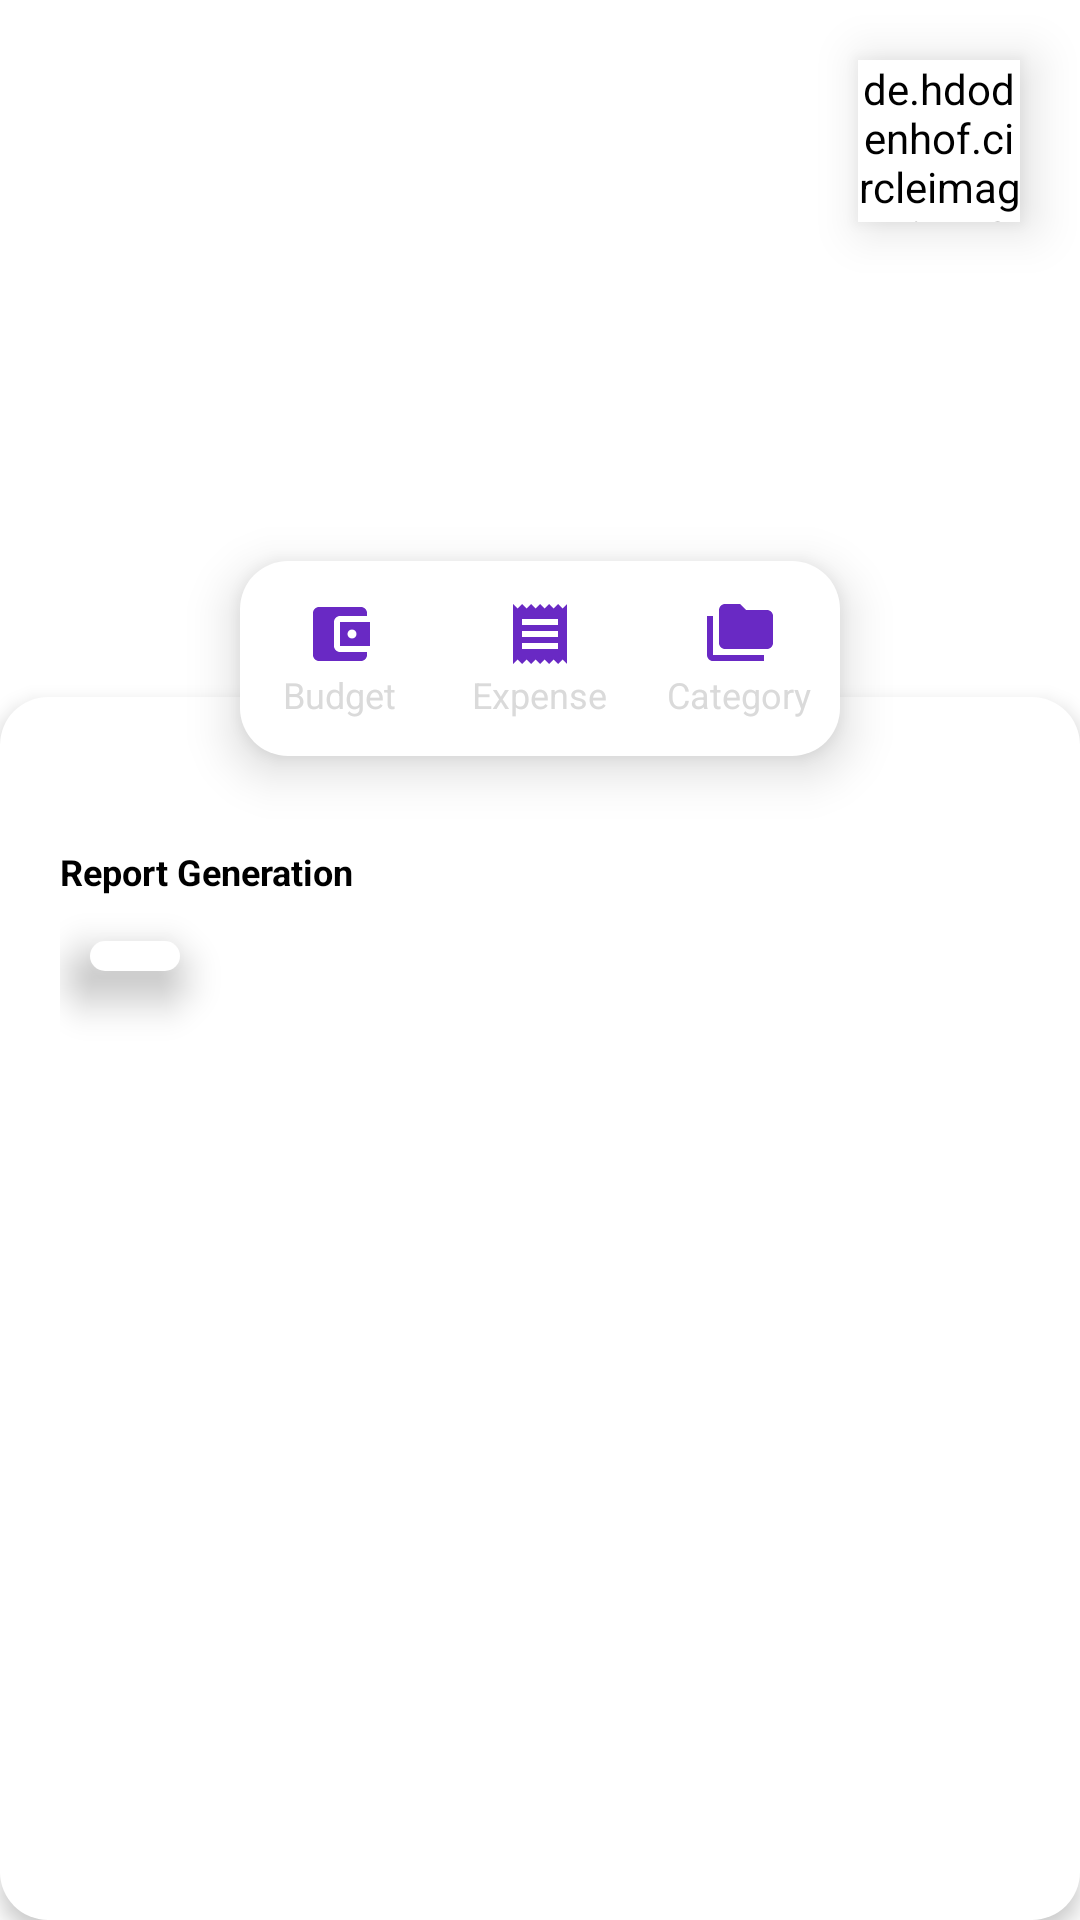

Android layout source for this screen:
<!-- AndroidManifest.xml: application theme Base.Theme.ExpenseTrackerAndroid -->
<!-- res/layout/fragment_home.xml -->
<?xml version="1.0" encoding="utf-8"?>
<FrameLayout xmlns:android="http://schemas.android.com/apk/res/android"
    xmlns:app="http://schemas.android.com/apk/res-auto"
    xmlns:tools="http://schemas.android.com/tools"
    android:layout_width="match_parent"
    android:layout_height="match_parent"
    android:background="@android:color/transparent"
    tools:context=".ui.home.HomeFragment">

    <androidx.constraintlayout.widget.ConstraintLayout
        android:layout_width="match_parent"
        android:layout_height="match_parent">

        <de.hdodenhof.circleimageview.CircleImageView
            android:id="@+id/user_profile_image_holder"
            android:layout_width="54dp"
            android:layout_height="54dp"
            android:layout_margin="20dp"
            android:elevation="10dp"
            android:src="@drawable/budgetbgimg"
            android:clickable="true"
            android:backgroundTint="@color/white"
            app:layout_constraintEnd_toEndOf="parent"
            app:layout_constraintTop_toTopOf="parent" />

        <TextView
            android:id="@+id/expense_title"
            android:layout_width="wrap_content"
            android:layout_height="wrap_content"
            android:layout_marginTop="20dp"
            android:text="@string/home_label_expsum"
            android:textColor="@color/white"
            android:textSize="15sp"
            app:layout_constraintEnd_toEndOf="parent"
            app:layout_constraintStart_toStartOf="parent"
            app:layout_constraintTop_toBottomOf="@+id/user_profile_image_holder" />


        <TextView
            android:id="@+id/expense_total"
            android:layout_width="wrap_content"
            android:layout_height="wrap_content"
            android:text="@string/home_curandval_placeholder"
            android:textStyle="bold"
            android:textColor="@color/white"
            android:textSize="32sp"
            app:layout_constraintEnd_toEndOf="parent"
            app:layout_constraintStart_toStartOf="parent"
            app:layout_constraintTop_toBottomOf="@+id/expense_title" />

        <ImageView
            android:id="@+id/hide_expense"
            android:layout_width="44dp"
            android:layout_height="44dp"
            android:padding="10dp"
            android:src="@drawable/ic_showexpense_24"
            android:clickable="true"
            app:layout_constraintBottom_toBottomOf="@+id/expense_total"
            app:layout_constraintStart_toEndOf="@+id/expense_total"
            app:layout_constraintTop_toBottomOf="@+id/expense_title" />

        <LinearLayout
            android:layout_width="match_parent"
            android:layout_height="65dp"
            android:layout_marginStart="80dp"
            android:layout_marginBottom="-20dp"
            android:layout_marginEnd="80dp"
            android:background="@drawable/layout_roundcorners"
            android:elevation="10dp"
            android:gravity="center"
            android:orientation="horizontal"
            app:layout_constraintBottom_toTopOf="@+id/home_content"
            app:layout_constraintStart_toStartOf="parent">

            <LinearLayout
                android:id="@+id/opt_budget"
                android:layout_width="0dp"
                android:layout_height="match_parent"
                android:layout_weight="1"
                android:background="?attr/selectableItemBackground"
                android:gravity="center"
                android:orientation="vertical">

                <ImageView
                    android:layout_width="wrap_content"
                    android:layout_height="wrap_content"
                    android:src="@drawable/ic_budgetopt_24"
                    android:contentDescription="Budget" />

                <TextView
                    android:layout_width="wrap_content"
                    android:layout_height="wrap_content"
                    android:text="@string/home_label_meni_budget"
                    android:textSize="12sp"
                    android:textColor="@color/grey"
                    android:gravity="center" />
            </LinearLayout>

            <LinearLayout
                android:id="@+id/opt_expense"
                android:layout_width="0dp"
                android:layout_height="match_parent"
                android:layout_weight="1"
                android:background="?attr/selectableItemBackground"
                android:gravity="center"
                android:orientation="vertical">

                <ImageView
                    android:layout_width="wrap_content"
                    android:layout_height="wrap_content"
                    android:src="@drawable/ic_expenseopt_24"
                    android:contentDescription="Expense" />

                <TextView
                    android:layout_width="wrap_content"
                    android:layout_height="wrap_content"
                    android:text="@string/home_label_menu_expenses"
                    android:textSize="12sp"
                    android:textColor="@color/grey"
                    android:gravity="center" />
            </LinearLayout>

            <LinearLayout
                android:id="@+id/opt_category"
                android:layout_width="0dp"
                android:layout_height="match_parent"
                android:layout_weight="1"
                android:background="?attr/selectableItemBackground"
                android:gravity="center"
                android:orientation="vertical">

                <ImageView
                    android:layout_width="wrap_content"
                    android:layout_height="wrap_content"
                    android:src="@drawable/ic_categoryopt_24"
                    android:contentDescription="Category" />

                <TextView
                    android:layout_width="wrap_content"
                    android:layout_height="wrap_content"
                    android:text="@string/home_label_cat"
                    android:textSize="12sp"
                    android:textColor="@color/grey"
                    android:gravity="center" />
            </LinearLayout>

        </LinearLayout>



        <LinearLayout
            android:id="@+id/home_content"
            android:layout_width="match_parent"
            android:layout_height="0dp"
            android:layout_marginTop="75dp"
            android:background="@drawable/layout_roundcorners"
            android:elevation="4dp"
            android:orientation="vertical"
            android:paddingStart="20dp"
            android:paddingTop="50dp"
            android:paddingEnd="20dp"
            android:paddingBottom="50dp"
            app:layout_constraintBottom_toBottomOf="parent"
            app:layout_constraintStart_toStartOf="parent"
            app:layout_constraintTop_toBottomOf="@+id/expense_total">

            <TextView
                android:id="@+id/reportTextView"
                android:layout_width="wrap_content"
                android:layout_height="wrap_content"
                android:text="@string/home_label_reportgen"
                android:textColor="@color/black"
                android:textSize="12sp"
                android:textStyle="bold" />

            <TextSwitcher
                android:id="@+id/reportgenstatus"
                android:layout_width="wrap_content"
                android:layout_height="wrap_content"
                android:layout_marginTop="15dp"
                android:layout_marginStart="10dp"
                android:paddingTop="5dp"
                android:paddingStart="15dp"
                android:paddingEnd="15dp"
                android:paddingBottom="5dp"
                android:elevation="10dp"
                android:text="This week"
                android:textSize="10sp"
                android:textColor="@color/black"
                android:background="@drawable/layout_roundcorners"/>

            <androidx.recyclerview.widget.RecyclerView
                android:id="@+id/report_recycler_view"
                android:layout_width="match_parent"
                android:layout_height="match_parent"
                android:layout_marginTop="15dp"
                android:layout_marginBottom="100dp"
                android:orientation="horizontal"/>
        </LinearLayout>


    </androidx.constraintlayout.widget.ConstraintLayout>

</FrameLayout>
<!-- resources referenced by this layout -->
<resources>
  <color name="black">#FF000000</color>
  <color name="grey">#DADADA</color>
  <color name="white">#FFFFFFFF</color>
  <!-- drawable budgetbgimg: jpg bitmap (drawable, 232270 bytes) -->
  <!-- drawable ic_budgetopt_24 (drawable) -->
  <vector xmlns:android="http://schemas.android.com/apk/res/android" android:height="24dp" android:tint="@color/buttoncolor" android:viewportHeight="24" android:viewportWidth="24" android:width="24dp">
        
      <path android:fillColor="@android:color/white" android:pathData="M21,18v1c0,1.1 -0.9,2 -2,2L5,21c-1.11,0 -2,-0.9 -2,-2L3,5c0,-1.1 0.89,-2 2,-2h14c1.1,0 2,0.9 2,2v1h-9c-1.11,0 -2,0.9 -2,2v8c0,1.1 0.89,2 2,2h9zM12,16h10L22,8L12,8v8zM16,13.5c-0.83,0 -1.5,-0.67 -1.5,-1.5s0.67,-1.5 1.5,-1.5 1.5,0.67 1.5,1.5 -0.67,1.5 -1.5,1.5z"/>
      
  </vector>
  <!-- drawable ic_categoryopt_24 (drawable) -->
  <vector xmlns:android="http://schemas.android.com/apk/res/android" android:height="24dp" android:tint="@color/buttoncolor" android:viewportHeight="24" android:viewportWidth="24" android:width="24dp">
        
      <path android:fillColor="@android:color/white" android:pathData="M3,6H1v13c0,1.1 0.9,2 2,2h17v-2H3V6z"/>
        
      <path android:fillColor="@android:color/white" android:pathData="M21,4h-7l-2,-2H7C5.9,2 5.01,2.9 5.01,4L5,15c0,1.1 0.9,2 2,2h14c1.1,0 2,-0.9 2,-2V6C23,4.9 22.1,4 21,4z"/>
      
  </vector>
  <!-- drawable ic_expenseopt_24 (drawable) -->
  <vector xmlns:android="http://schemas.android.com/apk/res/android" android:height="24dp" android:tint="@color/buttoncolor" android:viewportHeight="24" android:viewportWidth="24" android:width="24dp">
        
      <path android:fillColor="@android:color/white" android:pathData="M18,17L6,17v-2h12v2zM18,13L6,13v-2h12v2zM18,9L6,9L6,7h12v2zM3,22l1.5,-1.5L6,22l1.5,-1.5L9,22l1.5,-1.5L12,22l1.5,-1.5L15,22l1.5,-1.5L18,22l1.5,-1.5L21,22L21,2l-1.5,1.5L18,2l-1.5,1.5L15,2l-1.5,1.5L12,2l-1.5,1.5L9,2 7.5,3.5 6,2 4.5,3.5 3,2v20z"/>
      
  </vector>
  <!-- drawable layout_roundcorners (drawable) -->
  <?xml version="1.0" encoding="utf-8"?>
  <shape xmlns:android="http://schemas.android.com/apk/res/android"
      android:shape="rectangle">
  
      <corners
          android:radius="16dp" />
  
      <solid
          android:color="#FFFFFF" />
  
  </shape>
  <string name="home_curandval_placeholder">₱ 10,000</string>
  <string name="home_label_cat">Category</string>
  <string name="home_label_expsum">Expense Summary</string>
  <string name="home_label_meni_budget">Budget</string>
  <string name="home_label_menu_expenses">Expense</string>
  <string name="home_label_reportgen">Report Generation</string>
  <style name="Base.Theme.ExpenseTrackerAndroid" parent="Theme.MaterialComponents.DayNight.NoActionBar">
  
          <item name="colorPrimary">@color/buttoncolor</item>
          <item name="colorPrimaryVariant">@color/buttoncolor</item>
          <item name="colorOnPrimary">@color/white</item>
  
          <item name="colorSecondary">@color/buttoncolor</item>
          <item name="colorSecondaryVariant">@color/buttoncolor</item>
          <item name="colorOnSecondary">@color/white</item>
  
          <item name="android:statusBarColor">?attr/colorPrimaryVariant</item>
  
      </style>
  <color name="buttoncolor">#6929C4</color>
</resources>
